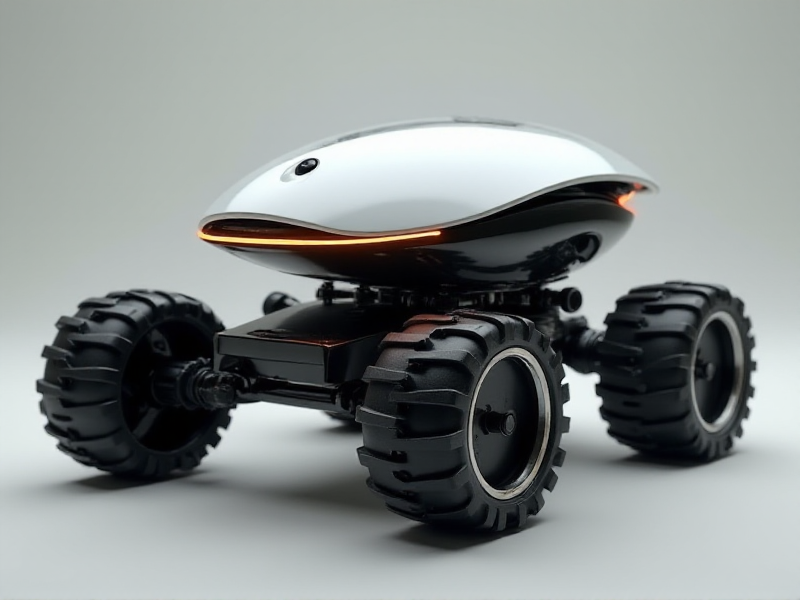
Generation parameters embedded in this image by AUTOMATIC1111 Stable Diffusion web UI or a fork of it (Forge, ...) (PNG 'parameters' text chunk):
A futuristic, ultra-minimalist crawler bot with a continuous, unibody shell wrapping around its tracks, a compact embedded front camera behind a protective glass panel, and a thin glowing Wi-Fi strip running along its back.
Steps: 20, Sampler: Euler, Schedule type: Simple, CFG scale: 1, Distilled CFG Scale: 3.5, Seed: 624065046, Size: 800x600, Model hash: c161224931, Model: flux1-dev-bnb-nf4, Style Selector Enabled: True, Style Selector Randomize: False, Style Selector Style: base, Version: f2.0.1v1.10.1-previous-636-gb835f24a, Diffusion in Low Bits: bnb-nf4